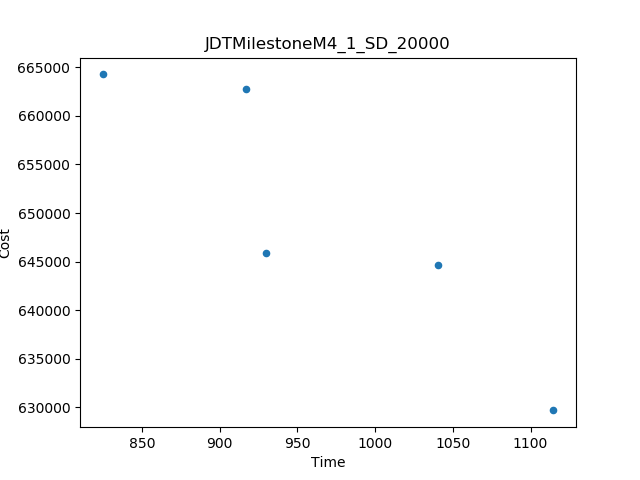

Data behind this chart, as committed beside it:
Time, Cost
824.7, 664280
1115, 629669
1040, 644607
930.1, 645864
917, 662825
